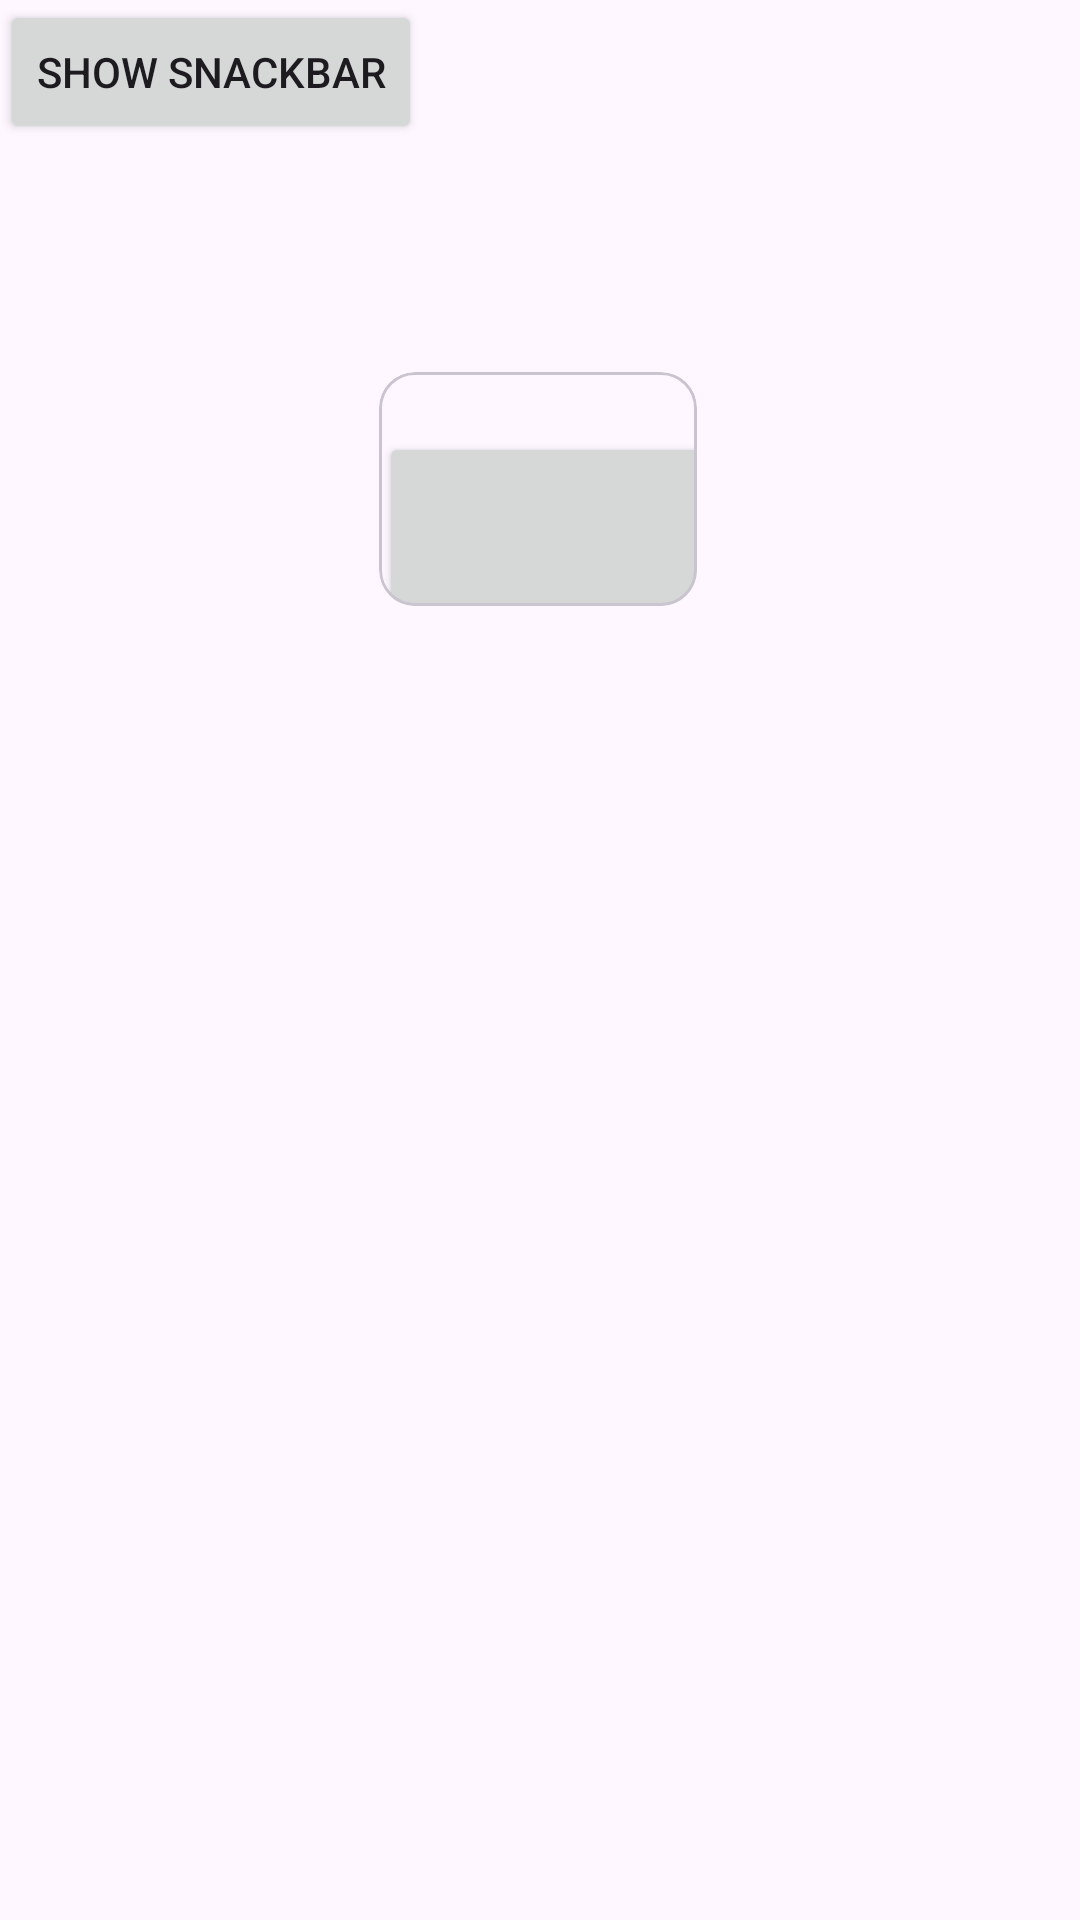

This screen was rendered from an Android layout file. Write that file and the resources it references.
<!-- AndroidManifest.xml: application theme Theme.FarrelApps -->
<!-- res/layout/activity_fourth.xml -->
<?xml version="1.0" encoding="utf-8"?>
<androidx.constraintlayout.widget.ConstraintLayout xmlns:android="http://schemas.android.com/apk/res/android"
    xmlns:app="http://schemas.android.com/apk/res-auto"
    xmlns:tools="http://schemas.android.com/tools"
    android:id="@+id/main"
    android:layout_width="match_parent"
    android:layout_height="match_parent"
    tools:context=".Home.pertemuan_4.FourthActivity">


    <com.google.android.material.card.MaterialCardView
        android:layout_width="106dp"
        android:layout_height="78dp"
        android:layout_marginTop="124dp"
        app:layout_constraintEnd_toEndOf="parent"
        app:layout_constraintHorizontal_bias="0.498"
        app:layout_constraintStart_toStartOf="parent"
        app:layout_constraintTop_toTopOf="parent">

        <androidx.constraintlayout.widget.ConstraintLayout
            android:layout_width="wrap_content"
            android:layout_height="wrap_content"
            android:layout_marginTop="20dp">

            <Button
                android:id="@+id/btntomain"
                android:layout_width="wrap_content"
                android:layout_height="wrap_content"
                android:text="main"
                app:layout_constraintBottom_toBottomOf="parent"
                app:layout_constraintEnd_toEndOf="parent"
                app:layout_constraintHorizontal_bias="0.498"
                app:layout_constraintStart_toStartOf="parent"
                app:layout_constraintTop_toTopOf="parent"
                app:layout_constraintVertical_bias="0.641" />

            <Button
                android:id="@+id/btnShowAlertDialog"
                android:layout_width="292dp"
                android:layout_height="156dp"
                android:text="Material Alert Dialog"
                tools:layout_editor_absoluteX="-70dp"
                tools:layout_editor_absoluteY="-74dp" />

        </androidx.constraintlayout.widget.ConstraintLayout>



    </com.google.android.material.card.MaterialCardView>



    <Button
        android:id="@+id/btnShowSnackbar"
        android:layout_width="wrap_content"
        android:layout_height="wrap_content"
        android:text="show snackbar"
        tools:layout_editor_absoluteX="134dp"
        tools:layout_editor_absoluteY="251dp" />


</androidx.constraintlayout.widget.ConstraintLayout>
<!-- resources referenced by this layout -->
<resources>
  <style name="Theme.FarrelApps" parent="Base.Theme.FarrelApps" />
  <style name="Base.Theme.FarrelApps" parent="Theme.Material3.DayNight.NoActionBar">
          
          
      </style>
</resources>
